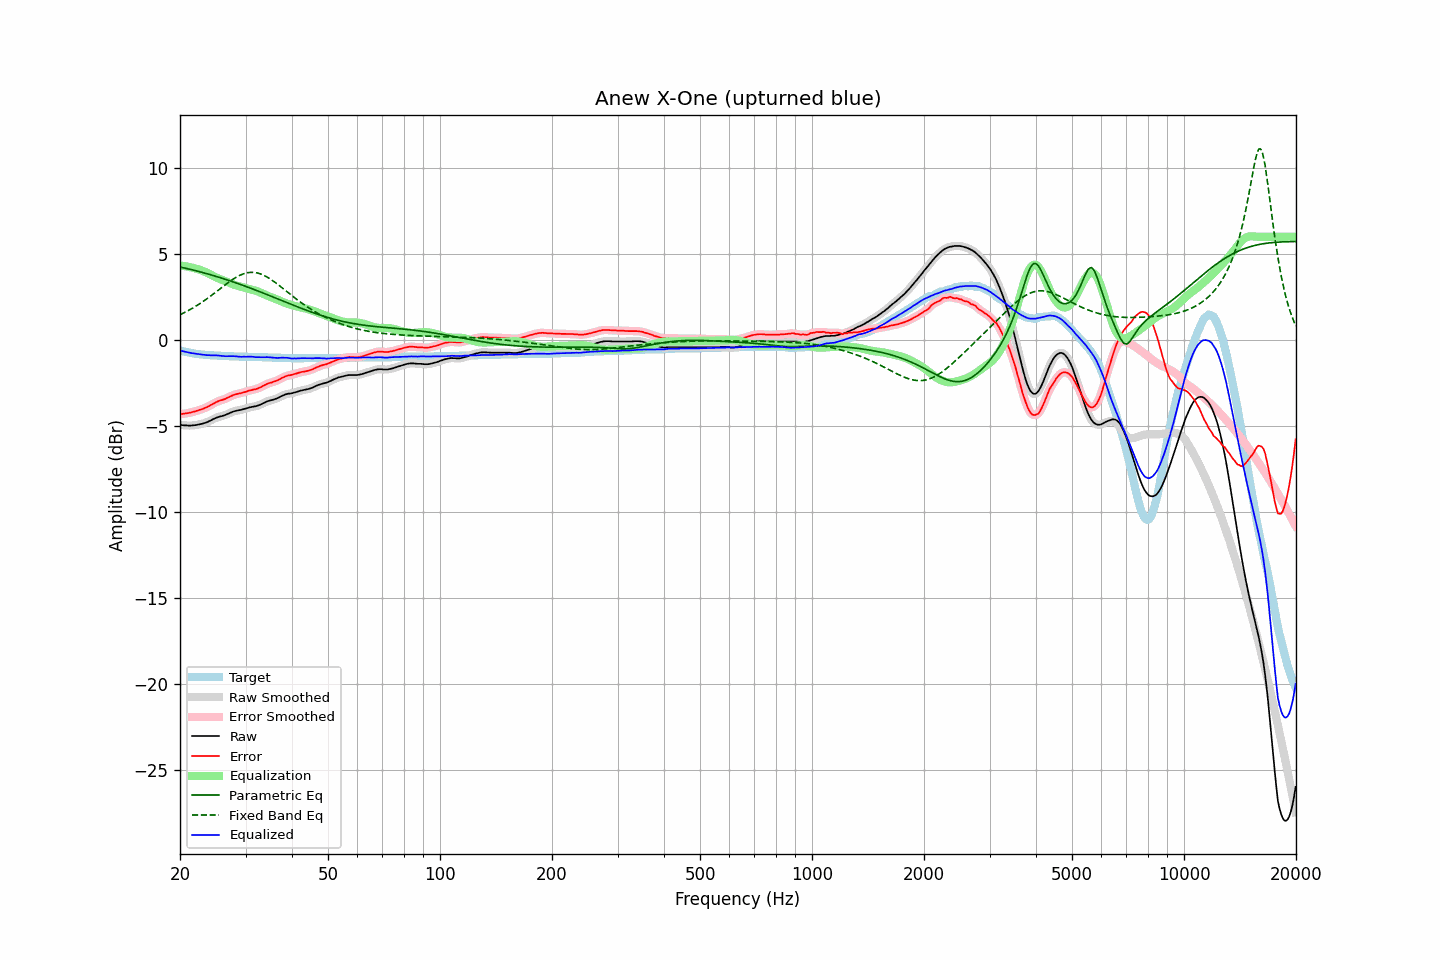

Data behind this chart, as committed beside it:
frequency, raw, error, smoothed, error_smoothed, equalization, parametric_eq, fixed_band_eq, equalized_raw, equalized_smoothed, target
20.00, -4.93, -4.32, -4.94, -4.32, 4.32, 4.24, 1.46, -0.61, -0.62, -0.61
20.20, -4.95, -4.31, -4.95, -4.31, 4.31, 4.22, 1.51, -0.64, -0.64, -0.64
20.40, -4.96, -4.30, -4.96, -4.30, 4.30, 4.20, 1.55, -0.66, -0.66, -0.66
20.61, -4.97, -4.29, -4.97, -4.29, 4.29, 4.18, 1.60, -0.69, -0.69, -0.68
20.81, -4.97, -4.27, -4.98, -4.27, 4.27, 4.16, 1.65, -0.70, -0.71, -0.70
21.02, -4.98, -4.26, -4.98, -4.26, 4.26, 4.13, 1.70, -0.73, -0.73, -0.72
21.23, -4.98, -4.24, -4.98, -4.24, 4.24, 4.11, 1.75, -0.75, -0.75, -0.74
21.44, -4.98, -4.22, -4.98, -4.22, 4.22, 4.09, 1.80, -0.77, -0.77, -0.76
21.66, -4.97, -4.19, -4.98, -4.19, 4.19, 4.06, 1.85, -0.78, -0.78, -0.78
21.87, -4.96, -4.17, -4.97, -4.17, 4.17, 4.04, 1.91, -0.80, -0.80, -0.80
22.09, -4.95, -4.14, -4.95, -4.14, 4.14, 4.02, 1.97, -0.81, -0.81, -0.81
22.31, -4.93, -4.11, -4.93, -4.11, 4.11, 3.99, 2.03, -0.82, -0.82, -0.82
22.54, -4.91, -4.08, -4.92, -4.08, 4.08, 3.97, 2.08, -0.83, -0.83, -0.83
22.76, -4.89, -4.05, -4.90, -4.05, 4.05, 3.94, 2.15, -0.84, -0.84, -0.84
22.99, -4.87, -4.02, -4.87, -4.02, 4.02, 3.92, 2.21, -0.86, -0.86, -0.85
23.22, -4.84, -3.98, -4.85, -3.98, 3.98, 3.89, 2.27, -0.87, -0.87, -0.86
23.45, -4.81, -3.94, -4.82, -3.94, 3.94, 3.87, 2.34, -0.88, -0.88, -0.87
23.69, -4.79, -3.90, -4.78, -3.90, 3.89, 3.84, 2.41, -0.89, -0.89, -0.88
23.92, -4.73, -3.85, -4.74, -3.85, 3.85, 3.82, 2.48, -0.89, -0.89, -0.88
24.16, -4.69, -3.80, -4.69, -3.80, 3.80, 3.79, 2.55, -0.90, -0.90, -0.89
24.40, -4.64, -3.75, -4.64, -3.75, 3.75, 3.76, 2.62, -0.90, -0.90, -0.89
24.65, -4.60, -3.69, -4.60, -3.70, 3.70, 3.73, 2.69, -0.90, -0.90, -0.90
24.89, -4.55, -3.65, -4.55, -3.65, 3.65, 3.71, 2.76, -0.90, -0.90, -0.90
25.14, -4.51, -3.60, -4.52, -3.60, 3.61, 3.68, 2.83, -0.90, -0.90, -0.91
25.39, -4.48, -3.56, -4.48, -3.56, 3.57, 3.65, 2.90, -0.91, -0.91, -0.92
25.65, -4.45, -3.53, -4.46, -3.53, 3.53, 3.62, 2.98, -0.92, -0.92, -0.92
25.91, -4.44, -3.50, -4.43, -3.50, 3.50, 3.59, 3.05, -0.94, -0.94, -0.93
26.16, -4.40, -3.47, -4.40, -3.47, 3.46, 3.56, 3.12, -0.94, -0.94, -0.93
26.43, -4.38, -3.44, -4.37, -3.43, 3.42, 3.53, 3.20, -0.95, -0.95, -0.93
26.69, -4.33, -3.39, -4.34, -3.39, 3.38, 3.50, 3.27, -0.95, -0.95, -0.94
26.96, -4.30, -3.35, -4.30, -3.35, 3.34, 3.47, 3.33, -0.95, -0.95, -0.94
27.23, -4.26, -3.30, -4.25, -3.30, 3.30, 3.44, 3.40, -0.95, -0.95, -0.95
27.50, -4.21, -3.26, -4.21, -3.26, 3.27, 3.41, 3.47, -0.95, -0.95, -0.95
27.77, -4.17, -3.22, -4.18, -3.22, 3.23, 3.37, 3.53, -0.95, -0.95, -0.95
28.05, -4.14, -3.18, -4.15, -3.19, 3.19, 3.34, 3.59, -0.95, -0.95, -0.96
28.33, -4.12, -3.16, -4.12, -3.16, 3.16, 3.31, 3.64, -0.96, -0.96, -0.96
28.62, -4.10, -3.14, -4.11, -3.14, 3.14, 3.28, 3.70, -0.97, -0.97, -0.96
28.90, -4.08, -3.11, -4.09, -3.12, 3.11, 3.24, 3.74, -0.97, -0.98, -0.97
29.19, -4.07, -3.10, -4.07, -3.09, 3.09, 3.21, 3.79, -0.99, -0.98, -0.97
29.48, -4.04, -3.07, -4.05, -3.07, 3.06, 3.18, 3.82, -0.98, -0.98, -0.97
29.78, -4.01, -3.04, -4.02, -3.04, 3.04, 3.14, 3.86, -0.98, -0.98, -0.97
30.08, -3.99, -3.02, -3.99, -3.01, 3.01, 3.11, 3.88, -0.98, -0.98, -0.97
30.38, -3.97, -2.98, -3.96, -2.98, 2.99, 3.07, 3.90, -0.98, -0.98, -0.98
30.68, -3.93, -2.95, -3.94, -2.96, 2.96, 3.04, 3.92, -0.97, -0.98, -0.98
30.99, -3.91, -2.93, -3.91, -2.93, 2.94, 3.00, 3.93, -0.98, -0.98, -0.98
31.30, -3.89, -2.91, -3.90, -2.91, 2.91, 2.97, 3.93, -0.98, -0.98, -0.98
31.61, -3.87, -2.88, -3.88, -2.89, 2.89, 2.93, 3.92, -0.99, -0.99, -0.99
31.93, -3.86, -2.87, -3.86, -2.86, 2.86, 2.90, 3.91, -1.01, -1.00, -0.99
32.24, -3.83, -2.84, -3.84, -2.84, 2.83, 2.86, 3.89, -1.01, -1.01, -0.99
32.57, -3.80, -2.80, -3.80, -2.80, 2.79, 2.82, 3.87, -1.01, -1.01, -1.00
32.89, -3.76, -2.76, -3.76, -2.76, 2.75, 2.79, 3.84, -1.01, -1.01, -1.00
33.22, -3.72, -2.72, -3.72, -2.71, 2.71, 2.75, 3.80, -1.01, -1.01, -1.00
33.55, -3.67, -2.66, -3.68, -2.67, 2.67, 2.71, 3.76, -1.01, -1.01, -1.01
33.89, -3.63, -2.62, -3.63, -2.62, 2.62, 2.68, 3.71, -1.01, -1.01, -1.01
34.23, -3.58, -2.57, -3.59, -2.57, 2.58, 2.64, 3.66, -1.00, -1.01, -1.01
34.57, -3.55, -2.53, -3.56, -2.53, 2.54, 2.60, 3.61, -1.01, -1.01, -1.02
34.92, -3.52, -2.50, -3.53, -2.50, 2.51, 2.57, 3.55, -1.02, -1.02, -1.02
35.27, -3.50, -2.48, -3.50, -2.47, 2.47, 2.53, 3.49, -1.03, -1.03, -1.02
35.62, -3.47, -2.44, -3.48, -2.44, 2.44, 2.49, 3.42, -1.04, -1.04, -1.03
35.97, -3.44, -2.41, -3.45, -2.41, 2.40, 2.45, 3.35, -1.04, -1.04, -1.03
... 635 more rows
